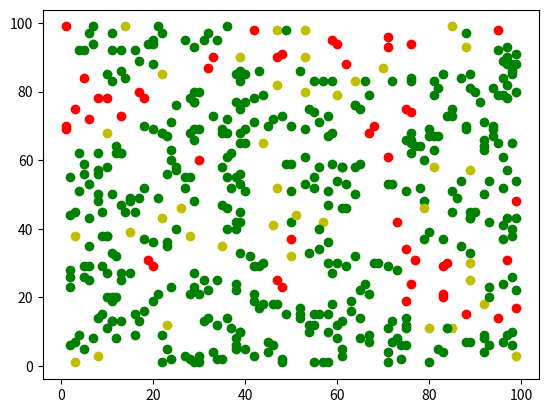

Reproduce this figure in Python.
import matplotlib.pyplot as plt
import numpy as np

def dist(x1,y1,x2,y2):
    return np.sqrt((x1 - x2)**2 + (y1 - y2)**2)

n = 500
eps, minPts = 5,3
x = np.random.randint(1,100,n)
y = np.random.randint(1,100,n)
flags = []

for i in range (0,n):
    # кол-во соседей
    neighb = 0
    for j in range(0, n):
        # если расстояние меньше эпсилон, добавляем соседа
        if dist(x[i], y[i],x[j],y[j]) < eps:
            neighb += 1
    # если соседи
    if neighb >= minPts:
        flags.append('g')
    else:
        flags.append('r')

for i in range(0,n):
    if flags[i] != 'g':
        for j in range(0,n):
            if flags[j] == 'g':
                if dist(x[i], y[i], x[j], y[j]) < eps:
                    flags[i] = 'y'
    plt.scatter(x[i],y[i], color=flags[i])
plt.show()
clusters = []
cl = 1

# for i in range (0,n):
#     for j in range(i,n):
